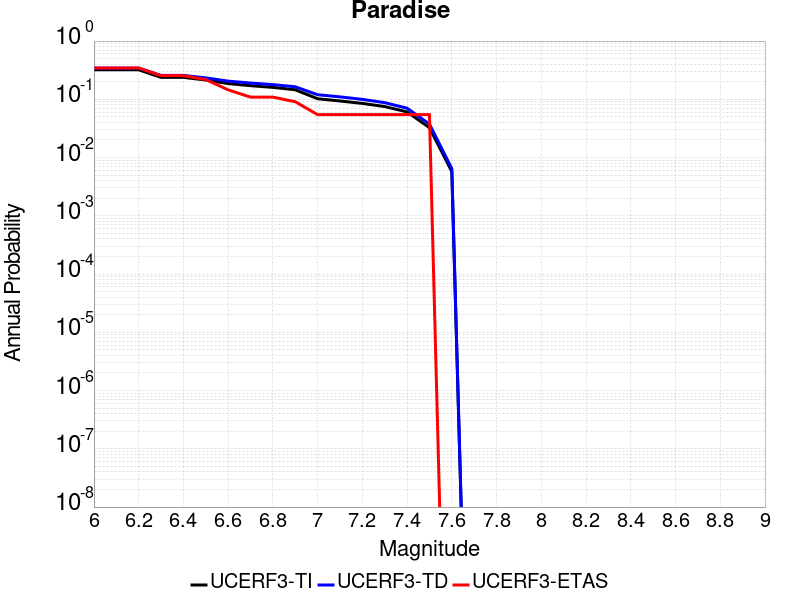

Values plotted in this chart, from the file beside it:
Magnitude, UCERF3-TI Prob, UCERF3-TD Prob, UCERF3-ETAS Prob
6.0, 0.3212, 0.343, 0.3455
6.1, 0.3212, 0.343, 0.3455
6.2, 0.3212, 0.343, 0.3455
6.3, 0.2382, 0.2573, 0.2545
6.4, 0.2382, 0.2573, 0.2545
6.5, 0.2144, 0.2334, 0.2182
6.6, 0.1863, 0.2052, 0.1455
6.7, 0.1714, 0.1902, 0.1091
6.8, 0.1603, 0.1788, 0.1091
6.9, 0.1458, 0.1642, 0.09091
7.0, 0.1022, 0.1199, 0.05455
7.1, 0.09362, 0.1102, 0.05455
7.2, 0.08504, 0.09974, 0.05455
7.3, 0.07513, 0.08762, 0.05455
7.4, 0.06082, 0.07039, 0.05455
7.5, 0.03262, 0.03757, 0.05455
7.6, 0.005754, 0.006464, 0.0
